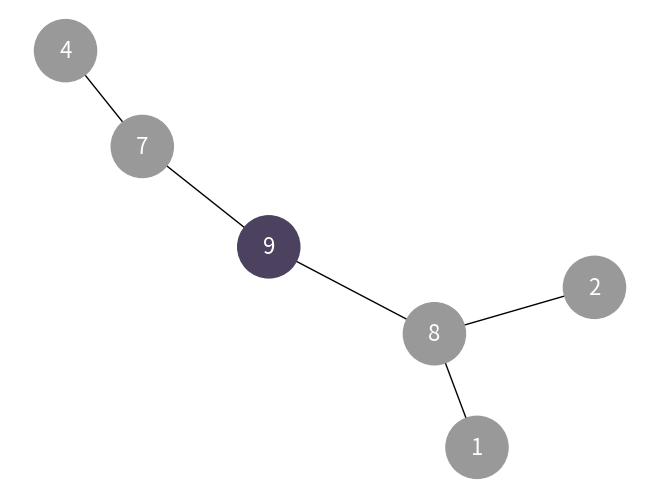
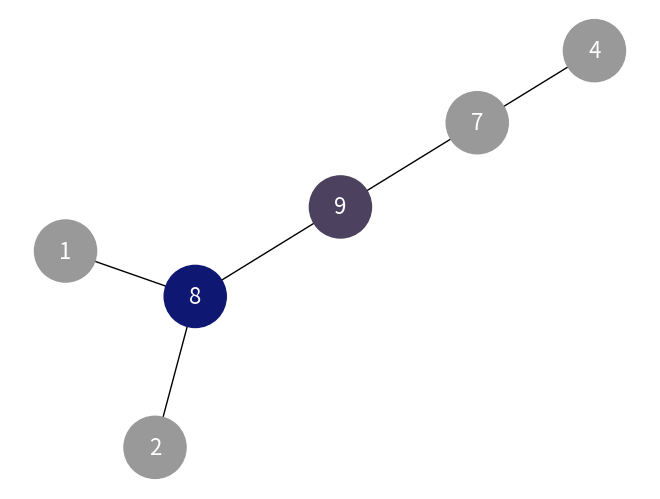
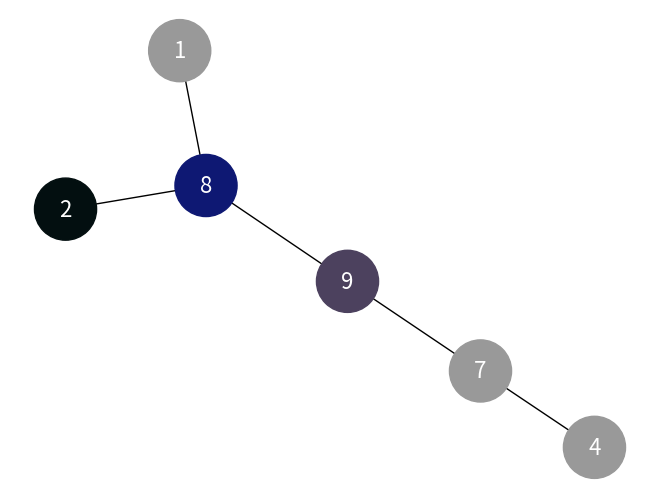
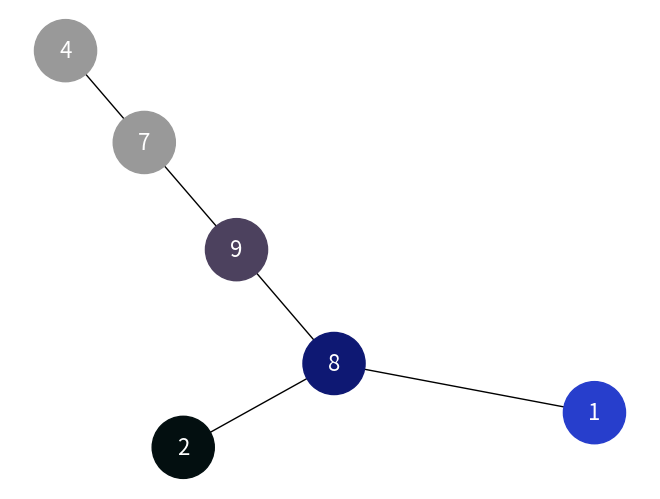
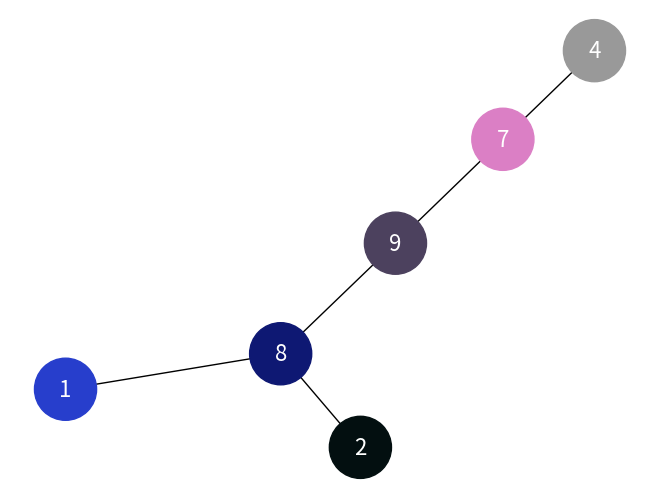
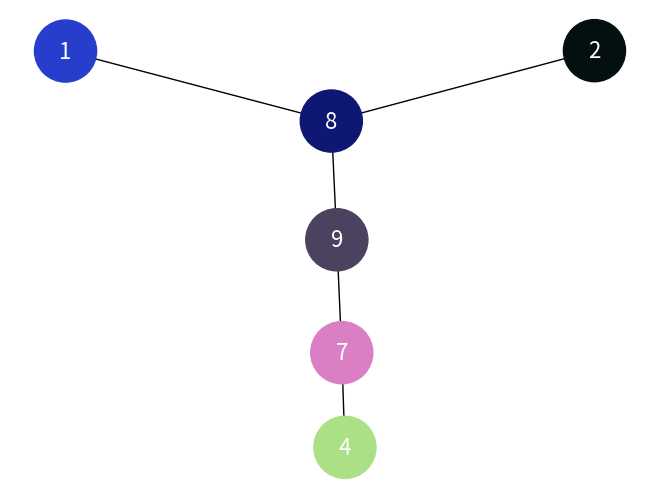
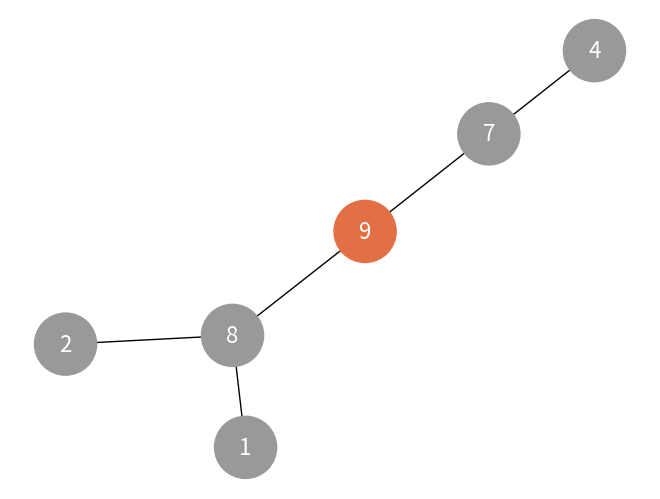
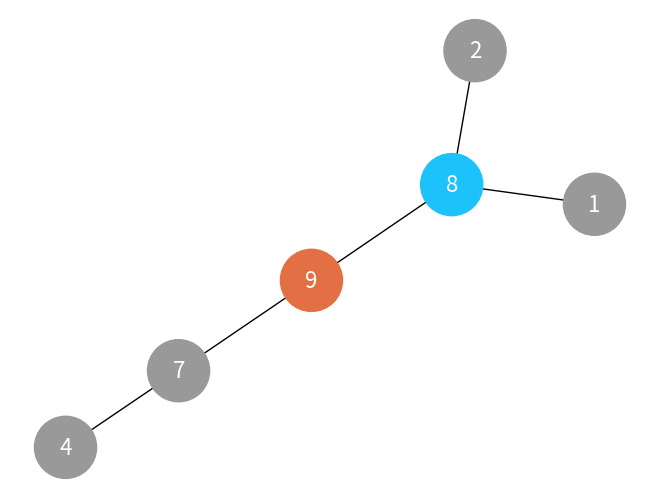
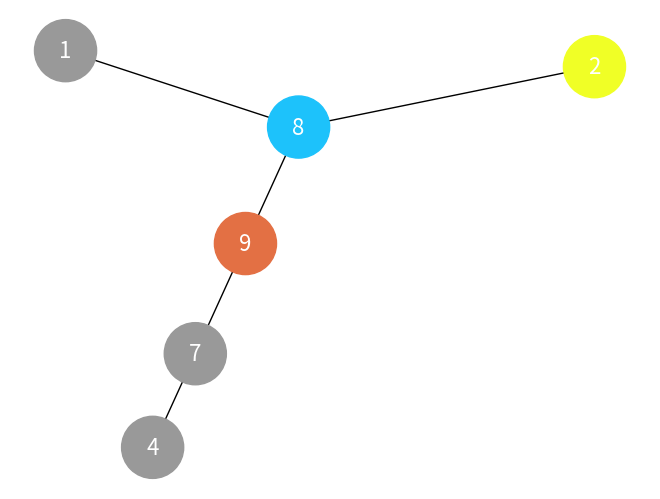
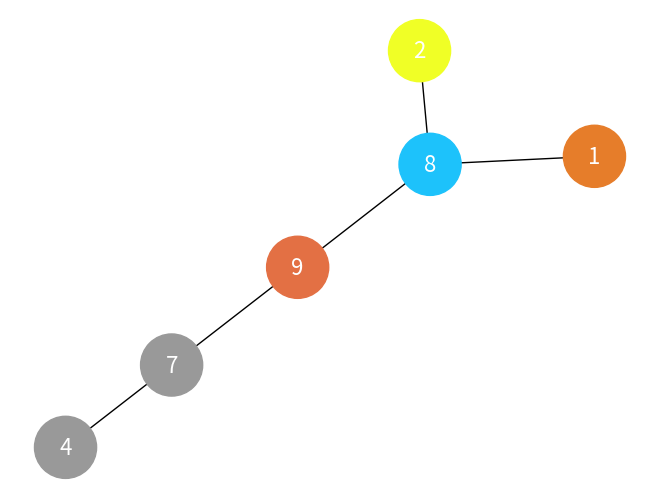
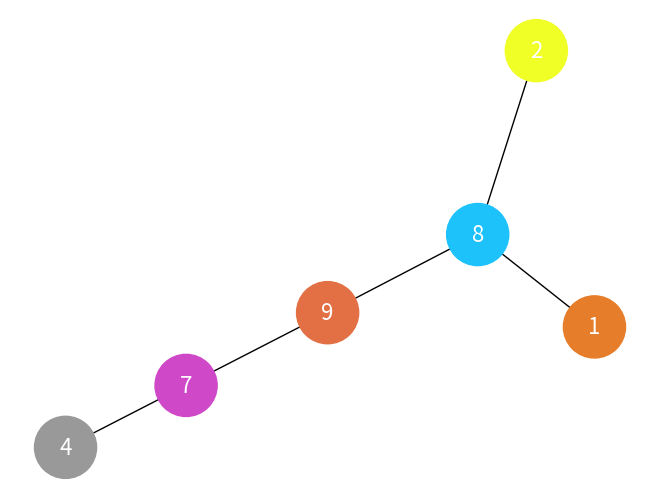
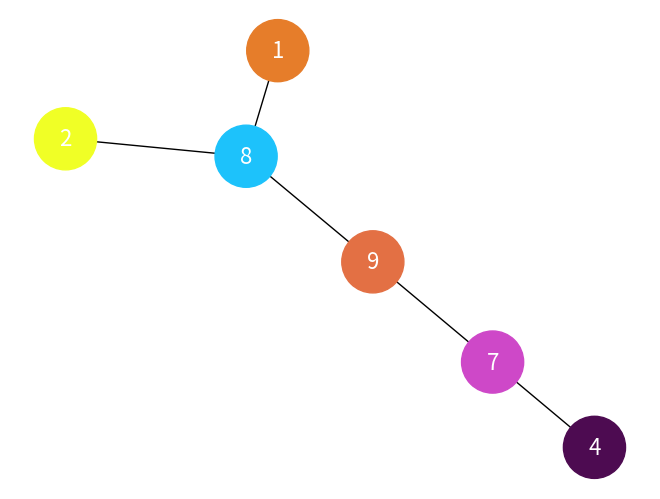

Write the Python code that produced these figures, in order.
import matplotlib.pyplot as plt
import networkx as nx
import random
import time

# Клас для вузла дерева
class Node:
    def __init__(self, value):
        self.value = value
        self.left = None
        self.right = None

# Функція для вставки елементів у дерево з масиву у порядку рівнів
def insert_level_order(arr, root, i, n):
    if i < n:
        temp = Node(arr[i])
        root = temp
        root.left = insert_level_order(arr, root.left, 2 * i + 1, n)
        root.right = insert_level_order(arr, root.right, 2 * i + 2, n)
    return root

# Функція для малювання дерева та його оновлення на кожному кроці обходу
def draw_tree_with_colors(tree_root, visited_nodes, pos=None, node_colors=None):
    G = nx.Graph()
    nodes = []
    
    def add_edges(node):
        if not node:
            return
        nodes.append(node)
        if node.left:
            G.add_edge(node.value, node.left.value)
            add_edges(node.left)
        if node.right:
            G.add_edge(node.value, node.right.value)
            add_edges(node.right)
    
    add_edges(tree_root)

    if pos is None:
        pos = nx.spring_layout(G)
    
    plt.clf()
    nx.draw(G, pos, with_labels=True, node_color=node_colors, node_size=2000, font_size=16, font_color='white')
    plt.pause(0.5)

# Візуалізація обходу в глибину (DFS)
def dfs(root):
    if not root:
        return
    stack = [root]
    visited = set()
    node_colors = ['#999999'] * 6  # Заздалегідь встановлені сірі кольори для 6 вузлів
    visited_nodes = []
    
    color_step = 256 // len(node_colors)  # Крок для зміни кольору
    
    while stack:
        current = stack.pop()
        if current.value not in visited:
            visited.add(current.value)
            visited_nodes.append(current.value)
            
            # Змінюємо колір вузла при його відвідуванні
            node_colors[visited_nodes.index(current.value)] = '#' + ''.join(random.choices('0123456789ABCDEF', k=6))
            draw_tree_with_colors(root, visited_nodes, node_colors=node_colors)
            
            if current.right:
                stack.append(current.right)
            if current.left:
                stack.append(current.left)
    
    return visited_nodes

# Візуалізація обходу в ширину (BFS)
def bfs(root):
    if not root:
        return
    queue = [root]
    visited = set()
    node_colors = ['#999999'] * 6  # Заздалегідь встановлені сірі кольори для 6 вузлів
    visited_nodes = []
    
    color_step = 256 // len(node_colors)  # Крок для зміни кольору
    
    while queue:
        current = queue.pop(0)
        if current.value not in visited:
            visited.add(current.value)
            visited_nodes.append(current.value)
            
            # Змінюємо колір вузла при його відвідуванні
            node_colors[visited_nodes.index(current.value)] = '#' + ''.join(random.choices('0123456789ABCDEF', k=6))
            draw_tree_with_colors(root, visited_nodes, node_colors=node_colors)
            
            if current.left:
                queue.append(current.left)
            if current.right:
                queue.append(current.right)
    
    return visited_nodes

# Основний код для запуску
arr = [9, 8, 7, 2, 1, 4]  # Масив для побудови дерева
root = insert_level_order(arr, None, 0, len(arr))

# Показуємо обходи
plt.ion()  # Увімкнення інтерактивного режиму для графіків

print("Обхід у глибину (DFS):")
dfs(root)  # Візуалізація обходу в глибину

time.sleep(2)

print("Обхід у ширину (BFS):")
bfs(root)  # Візуалізація обходу в ширину

plt.ioff()  # Вимкнення інтерактивного режиму
plt.show()
